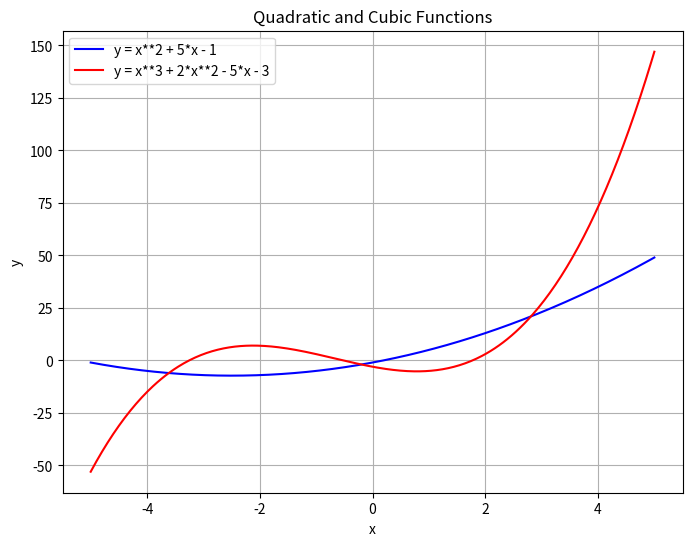

Source code (Python):
import matplotlib.pyplot as plt
import numpy as np

# Define callback methods for the functions
def quadratic_function(x):
    return x**2 + 5*x - 1

def cubic_function(x):
    return x**3 + 2*x**2 - 5*x - 3

# Function to plot the specified function
def plot_function(function, function_label, color):
    x = np.linspace(-5, 5, 400)
    y = function(x)
    
    plt.plot(x, y, label=function_label, color=color)

# Create a plot for the specified functions
plt.figure(figsize=(8, 6))

plot_function(quadratic_function, 'y = x**2 + 5*x - 1', 'blue')
plot_function(cubic_function, 'y = x**3 + 2*x**2 - 5*x - 3', 'red')

plt.xlabel('x')
plt.ylabel('y')
plt.legend()

plt.grid(True)
plt.title('Quadratic and Cubic Functions')

plt.show()
